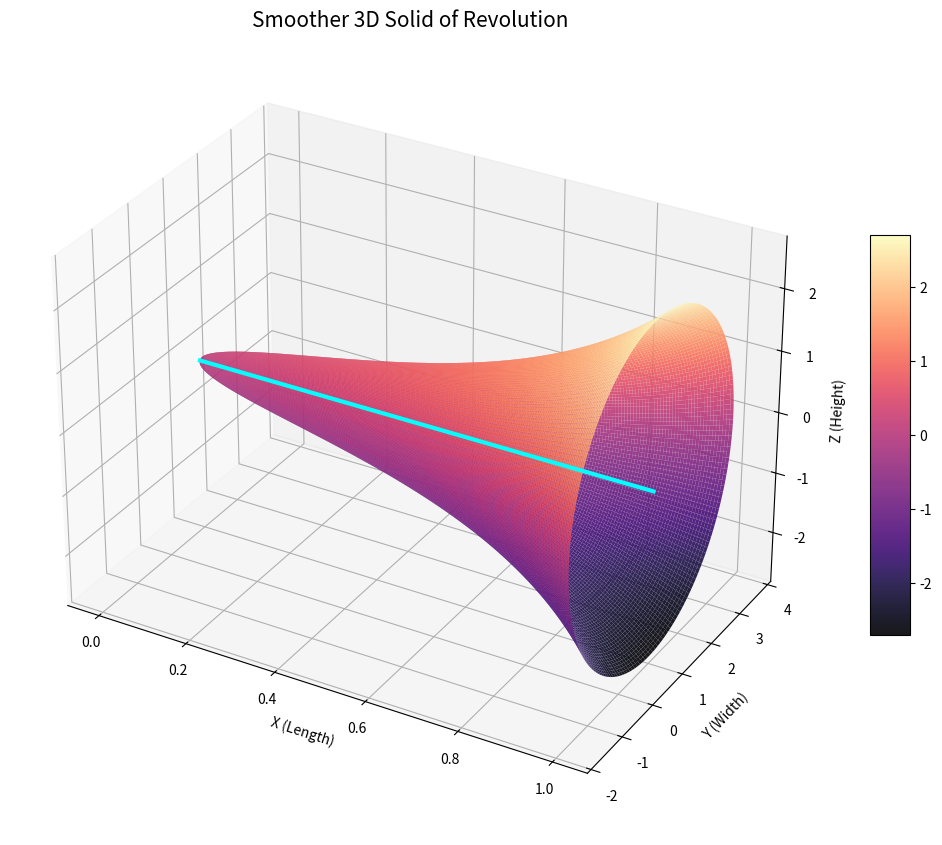

Generate this figure with matplotlib:
import numpy as np
import matplotlib.pyplot as plt

# 1. 設定參數 - 增加點數讓表面更平滑
a = 1.0  
num_points = 200  # 從 100 提高到 200，畫面會細緻很多

def f(x):
    return 1 + np.sqrt(x) * np.exp(x**2)

# 2. 準備數據
x_vals = np.linspace(0, a, num_points)
theta = np.linspace(0, 2 * np.pi, num_points)
X, Theta = np.meshgrid(x_vals, theta)

# 計算半徑 r(x)
R = np.sqrt(X) * np.exp(X**2)

# 旋轉後的座標
Y = 1 + R * np.cos(Theta)
Z = R * np.sin(Theta)

# 3. 繪圖設定
# figsize 放大，並設定 layout 為 tight
fig = plt.figure(figsize=(12, 8)) 

# 創建 3D 子圖
ax = fig.add_subplot(111, projection='3d')

# 繪製表面
# cmap='magma' 或 'viridis' 顏色很漂亮
# antialiased=True 讓線條不破碎
surf = ax.plot_surface(X, Y, Z, cmap='magma', 
                       antialiased=True, 
                       alpha=0.9,
                       rcount=num_points, 
                       ccount=num_points)

# 繪製中心旋轉軸 (y=1)
ax.plot([0, a], [1, 1], [0, 0], color='cyan', lw=3, label='Axis y=1', zorder=10)

# 調整外觀
ax.set_title("Smoother 3D Solid of Revolution", fontsize=15)
ax.set_xlabel("X (Length)")
ax.set_ylabel("Y (Width)")
ax.set_zlabel("Z (Height)")

# 讓座標軸比例相等，這會讓圖形看起來不扁塌 (這在某些 Matplotlib 版本中很重要)
ax.set_box_aspect([1.5, 1, 1]) 

# 讓圖表預設放大一點
plt.subplots_adjust(left=0, right=1, bottom=0, top=1)

# 加入顏色條
fig.colorbar(surf, ax=ax, shrink=0.5, aspect=10)

plt.show()
